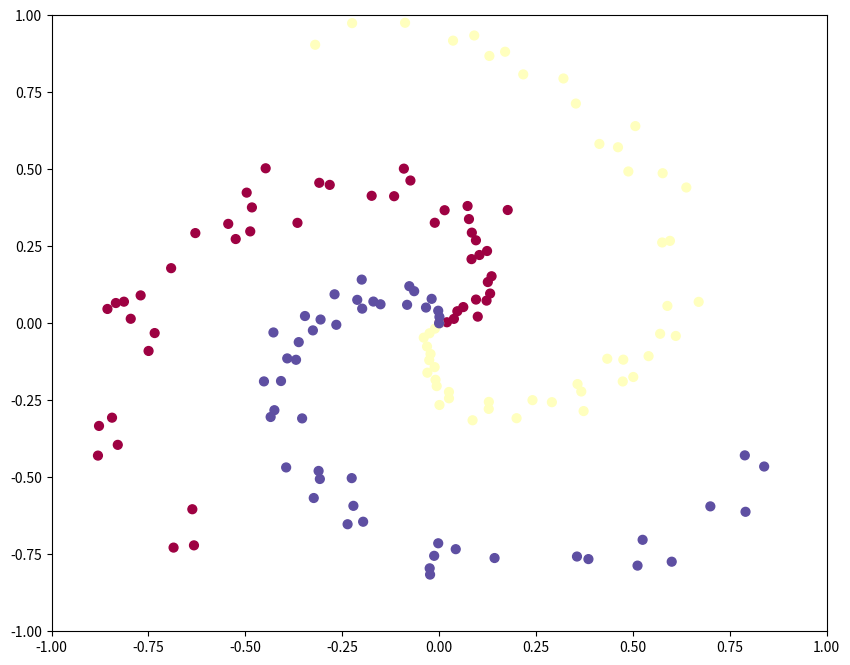
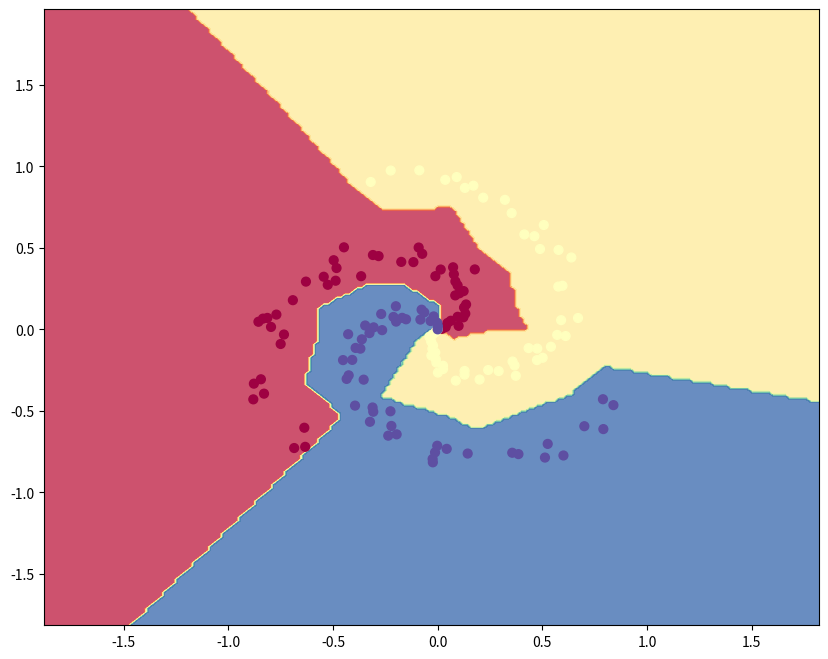

Write Python code to recreate these figures, in order.
import numpy as np
import matplotlib.pyplot as plt
import sys

# activation functions:
def sigmoid(x):
    return 1. / (1. + np.exp(-x))

def relu(x):
    return np.maximum(0,x)

# derivative of activation
def d_sigmoid(x):
    return sigmoid(x)*(1.0-sigmoid(x))  

def d_relu(x):
    """
    Return derivative of relu, which is equal to Heaviside' theta fucntion.
    This derivative is undefined at the origin, thus we set it's value to be
    d_relu(0) = 0
    """
    return np.heaviside(x,0)

#def onehot(i):
#    return np.zeros(N*K,K)[i]=1

# figure setup
plt.rcParams['figure.figsize'] = (10.0, 8.0) # set default size of plots
plt.rcParams['image.interpolation'] = 'nearest'
plt.rcParams['image.cmap'] = 'gray'

np.random.seed(0)

# this is a little data set of spirals with 3 branches
N = 50 # number of points per branch
D = 2 # dimensionality of the vectors to be learned
K = 3 # number of branches
X = np.zeros((N*K,D)) # matrix containing the dataset
y = np.zeros(N*K, dtype='uint8') # labels
# data generation
for j in range(K):
    ix = range(N*j,N*(j+1))
    r = np.linspace(0.0,1,N) # radius
    t = np.linspace(j*4,(j+1)*4,N) + np.random.randn(N)*0.2 # theta
    X[ix] = np.c_[r*np.cos(t), r*np.sin(t)]
    y[ix] = j

oneh=np.zeros((K*N,K))
oneh[np.arange(K*N),y] = 1

# plotting dataset
fig = plt.figure()
plt.scatter(X[:, 0], X[:, 1], c=y, s=40, cmap=plt.cm.Spectral)
plt.xlim([-1,1])
plt.ylim([-1,1])
fig.savefig('spiral_raw.png')


# Defining a fully connected neural network and initializing their weight matrices randomly
h = 50 # size of hidden layer
W1 = 0.01 * np.random.randn(D,h) # First layer weights
b1 = np.zeros((1,h)) # first layer bias vector
W2 = 0.01 * np.random.randn(h,K) # Second layer weight matrix
b2 = np.zeros((1,K)) # bias vector second layer

# some hyperparameters
step_size = 1.0 # e-0 training rate
lamb = 0 # L2 regularization parameter

# gradient descent loop
num_examples = X.shape[0] # size of dataset
for i in range(20000):
 
    # forward pass 
    z1=np.dot(X, W1) + b1 # z1
    #a1 = sigmoid(z1)
    a1 = relu(z1)
    z2 = np.dot(a1, W2) + b2 #(scores)
    # Activation in the last layer is a softmax=compute the class probabilities
    a2 = sigmoid(z2)
    # average cross-entropy
    eps=0.00000001 # small constant to avoid log(0)
    loss = -np.mean(np.sum( oneh*np.log(a2+eps) + (1.0-oneh)*np.log(1.0-a2+eps),axis=1 )) + 0.5*lamb*np.sum(W1*W1) + 0.5*lamb*np.sum(W2*W2)
    
    # print every 1000 iteration
    if i % 1000 == 0:
        print("iteration %d: loss %f" % (i, loss))
 
    # BACKPROPAGATION 
    # compute the gradient last layer (first compute the "error d2")
    
    d2 = (a2 - oneh)/num_examples
    
    # backpropate the gradient to the parameters
    # first backprop into parameters W2 and b2
    
    dW2 = np.dot(a1.T, d2)
    db2 = np.sum(d2, axis=0, keepdims=True)

    # next backprop the error d2 into hidden layer to get d1
    #d1 = d_sigmoid(z1)*np.dot(d2, W2.T)
    d1 = d_relu(z1)*np.dot(d2, W2.T)
    d1[a1 <= 0] = 0


    # finally into W1,b1
    dW1 = np.dot(X.T, d1)
    db1 = np.sum(d1, axis=0, keepdims=True)
    
    dW1 += lamb*W1
    dW2 += lamb*W2
    
    # perform a parameter update
    W1 += -step_size * dW1
    b1 += -step_size * db1
    W2 += -step_size * dW2
    b2 += -step_size * db2



# plotting and evaluating the training
#a1 = sigmoid(np.dot(X, W1) + b1)
a1 = relu(np.dot(X, W1) + b1)
z2 = np.dot(a1, W2) + b2
a2 = sigmoid(z2)
predicted_class = np.argmax(a2, axis=1)
print('training accuracy: %.2f' % (np.mean(predicted_class == y)))

# plot the resulting classifier
h = 0.02
x_min, x_max = X[:, 0].min() - 1, X[:, 0].max() + 1
y_min, y_max = X[:, 1].min() - 1, X[:, 1].max() + 1
xx, yy = np.meshgrid(np.arange(x_min, x_max, h),
                     np.arange(y_min, y_max, h))
#Z = sigmoid(np.dot(sigmoid( np.dot(np.c_[xx.ravel(), yy.ravel()], W1) + b1), W2) + b2)
Z = sigmoid(np.dot(relu( np.dot(np.c_[xx.ravel(), yy.ravel()], W1) + b1), W2) + b2)
Z = np.argmax(Z, axis=1)
Z = Z.reshape(xx.shape)
fig = plt.figure()
plt.contourf(xx, yy, Z, cmap=plt.cm.Spectral, alpha=0.8)
plt.scatter(X[:, 0], X[:, 1], c=y, s=40, cmap=plt.cm.Spectral)
plt.xlim(xx.min(), xx.max())
plt.ylim(yy.min(), yy.max())
fig.savefig('spiral_net_results.png')
